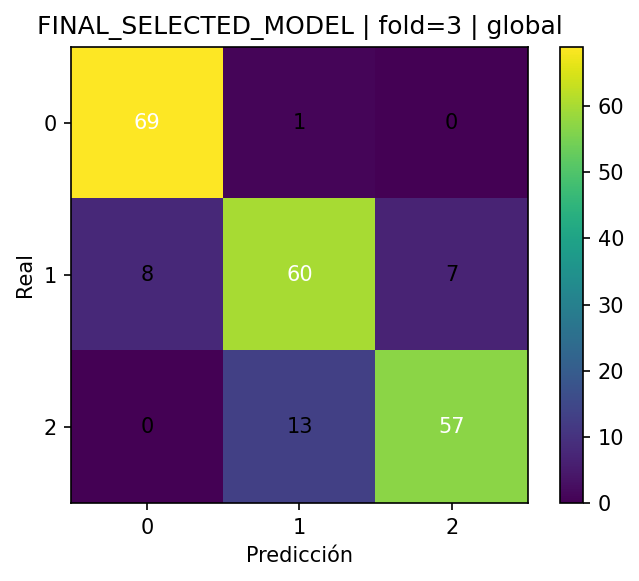

Source data for this figure (header and first rows):
, pred_0, pred_1, pred_2
real_0, 69, 1, 0
real_1, 8, 60, 7
real_2, 0, 13, 57
